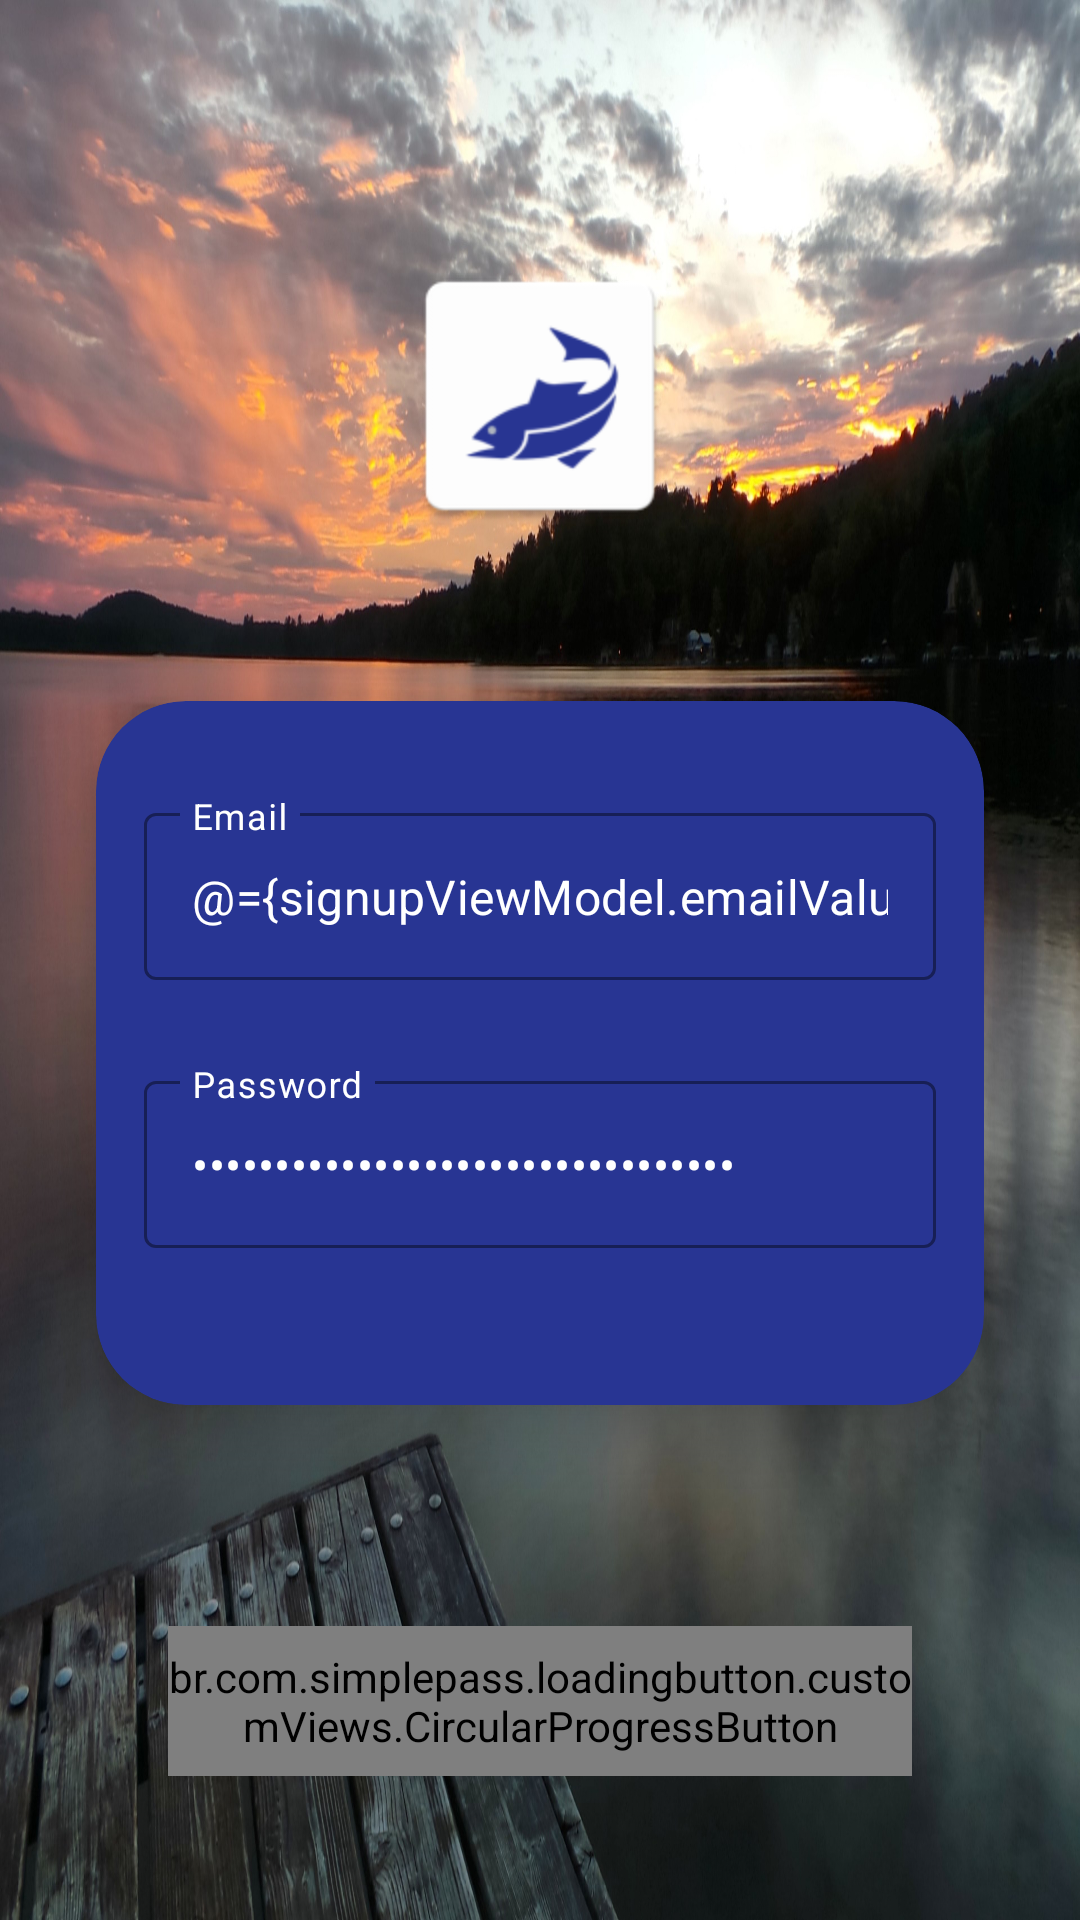

This screen was rendered from an Android layout file. Write that file and the resources it references.
<!-- AndroidManifest.xml: application theme AppTheme -->
<!-- res/layout/fragment_signup.xml -->
<?xml version="1.0" encoding="utf-8"?>
<layout xmlns:android="http://schemas.android.com/apk/res/android"
    xmlns:tools="http://schemas.android.com/tools"
    xmlns:app="http://schemas.android.com/apk/res-auto">
    
    <data>
        <variable
            name="signupViewModel"
            type="com.example.fishingpro.login.SignUpViewModel" />
    </data>

    <LinearLayout
        android:layout_width="match_parent"
        android:layout_height="match_parent"
        android:orientation="vertical"
        android:background="@drawable/background" >

        <androidx.constraintlayout.widget.ConstraintLayout
            android:layout_width="match_parent"
            android:layout_height="match_parent">

            <ImageView
                android:id="@+id/imageView"
                android:layout_width="96dp"
                android:layout_height="120dp"
                android:layout_marginStart="16dp"
                android:layout_marginTop="72dp"
                android:layout_marginEnd="16dp"
                app:layout_constraintEnd_toEndOf="parent"
                app:layout_constraintStart_toStartOf="parent"
                app:layout_constraintTop_toTopOf="parent"
                android:src="@mipmap/ic_launcher"/>

            <androidx.cardview.widget.CardView
                android:id="@+id/cardView"
                android:layout_width="0dp"
                android:layout_height="wrap_content"
                android:layout_marginStart="32dp"
                android:layout_marginEnd="32dp"
                android:layout_marginBottom="32dp"
                android:backgroundTint="@color/primaryColor"
                android:elevation="10dp"
                android:translationZ="10dp"
                app:cardCornerRadius="30dp"
                app:layout_constraintBottom_toTopOf="@+id/signup_button"
                app:layout_constraintEnd_toEndOf="parent"
                app:layout_constraintStart_toStartOf="parent"
                app:layout_constraintTop_toBottomOf="@+id/imageView">

                <androidx.constraintlayout.widget.ConstraintLayout
                    android:layout_width="match_parent"
                    android:layout_height="match_parent"
                    android:background="@android:color/transparent">

                    <com.google.android.material.textfield.TextInputLayout
                        android:id="@+id/layoutEmail"
                        style="@style/Widget.MaterialComponents.TextInputLayout.OutlinedBox"
                        android:layout_width="match_parent"
                        android:layout_height="wrap_content"
                        android:layout_marginStart="16dp"
                        android:layout_marginTop="32dp"
                        android:layout_marginEnd="16dp"
                        android:textColorHint="@color/primaryTextColor"
                        app:boxStrokeColor="@color/primaryTextColor"
                        app:errorEnabled="true"
                        app:hasError="@{safeUnbox(signupViewModel.errorEmail)}"
                        app:hintTextColor="@color/primaryTextColor"
                        app:layout_constraintBottom_toTopOf="@+id/layoutPassword"
                        app:layout_constraintEnd_toEndOf="parent"
                        app:layout_constraintStart_toStartOf="parent"
                        app:layout_constraintTop_toTopOf="parent">

                        <com.google.android.material.textfield.TextInputEditText
                            android:id="@+id/etEmail"
                            android:layout_width="match_parent"
                            android:layout_height="wrap_content"
                            android:drawableStart="@drawable/email_white_24dp"
                            android:drawablePadding="10dp"
                            android:hint="@string/email"
                            android:singleLine="true"
                            android:text="@={signupViewModel.emailValue}"
                            android:textColor="@color/primaryTextColor"
                            android:textColorHint="@color/primaryTextColor" />
                    </com.google.android.material.textfield.TextInputLayout>

                    <com.google.android.material.textfield.TextInputLayout
                        android:id="@+id/layoutPassword"
                        style="@style/Widget.MaterialComponents.TextInputLayout.OutlinedBox"
                        android:layout_width="match_parent"
                        android:layout_height="wrap_content"
                        android:layout_marginStart="16dp"
                        android:layout_marginTop="8dp"
                        android:layout_marginEnd="16dp"
                        android:layout_marginBottom="32dp"
                        android:textColorHint="@color/primaryTextColor"
                        app:boxStrokeColor="@color/primaryTextColor"
                        app:errorEnabled="true"
                        app:hasError="@{safeUnbox(signupViewModel.errorPassword)}"
                        app:hintTextColor="@color/primaryTextColor"
                        app:layout_constraintBottom_toBottomOf="parent"
                        app:layout_constraintEnd_toEndOf="parent"
                        app:layout_constraintStart_toStartOf="parent"
                        app:layout_constraintTop_toBottomOf="@+id/layoutEmail">

                        <com.google.android.material.textfield.TextInputEditText
                            android:id="@+id/etPassword"
                            android:layout_width="match_parent"
                            android:layout_height="wrap_content"
                            android:drawableStart="@drawable/lock_white_24dp"
                            android:drawablePadding="10dp"
                            android:hint="@string/password"
                            android:imeOptions="actionDone"
                            android:inputType="textPassword"
                            android:singleLine="true"
                            android:text="@={signupViewModel.passwordValue}"
                            android:textColor="@color/primaryTextColor"
                            android:textColorHint="@color/primaryTextColor" />
                    </com.google.android.material.textfield.TextInputLayout>
                </androidx.constraintlayout.widget.ConstraintLayout>

            </androidx.cardview.widget.CardView>

            <br.com.simplepass.loadingbutton.customViews.CircularProgressButton
                android:id="@+id/signup_button"
                android:layout_width="match_parent"
                android:layout_height="50dp"
                android:layout_marginStart="56dp"
                android:layout_marginEnd="56dp"
                android:layout_marginBottom="48dp"
                android:background="@drawable/custom_rounded_corners"
                android:onClick="@{() -> signupViewModel.onSignUpClick()}"
                android:text="@string/sign_up"
                android:textColor="@color/secondaryTextColor"
                android:transitionName="login_button"
                app:finalCornerAngle="50dp"
                app:initialCornerAngle="40dp"
                app:layout_constraintBottom_toBottomOf="parent"
                app:layout_constraintEnd_toEndOf="parent"
                app:layout_constraintHorizontal_bias="0.0"
                app:layout_constraintStart_toStartOf="parent"
                app:spinning_bar_color="#FFFFFF"
                app:spinning_bar_padding="2dp"
                app:spinning_bar_width="3dp" />
        </androidx.constraintlayout.widget.ConstraintLayout>
    </LinearLayout>
</layout>
<!-- resources referenced by this layout -->
<resources>
  <color name="primaryColor">#283593</color>
  <color name="primaryTextColor">#ffffff</color>
  <color name="secondaryTextColor">#000000</color>
  <!-- drawable background: jpg bitmap (drawable, 687897 bytes) -->
  <!-- drawable custom_rounded_corners (drawable) -->
  <?xml version="1.0" encoding="utf-8"?>
  <shape xmlns:android="http://schemas.android.com/apk/res/android">
  
      <corners android:radius="40dp" />
  
      <stroke
          android:width="3dp"
          android:color="#FFFFFF" />
  
      <solid android:color="@color/secondaryColor" />
  
  </shape>
  <!-- mipmap ic_launcher: png bitmap (mipmap-hdpi, 1964 bytes) -->
  <string name="email">Email</string>
  <string name="password">Password</string>
  <string name="sign_up">Sign Up</string>
  <style name="AppTheme" parent="Theme.MaterialComponents.Light">
          
          <item name="colorPrimary">@color/primaryColor</item>
          <item name="colorPrimaryDark">@color/primaryDarkColor</item>
          <item name="colorAccent">@color/primaryTextColor</item>
          <item name="windowActionBar">false</item>
          <item name="windowNoTitle">true</item>
      </style>
  <color name="secondaryColor">#fbc02d</color>
  <color name="primaryDarkColor">#001064</color>
</resources>
